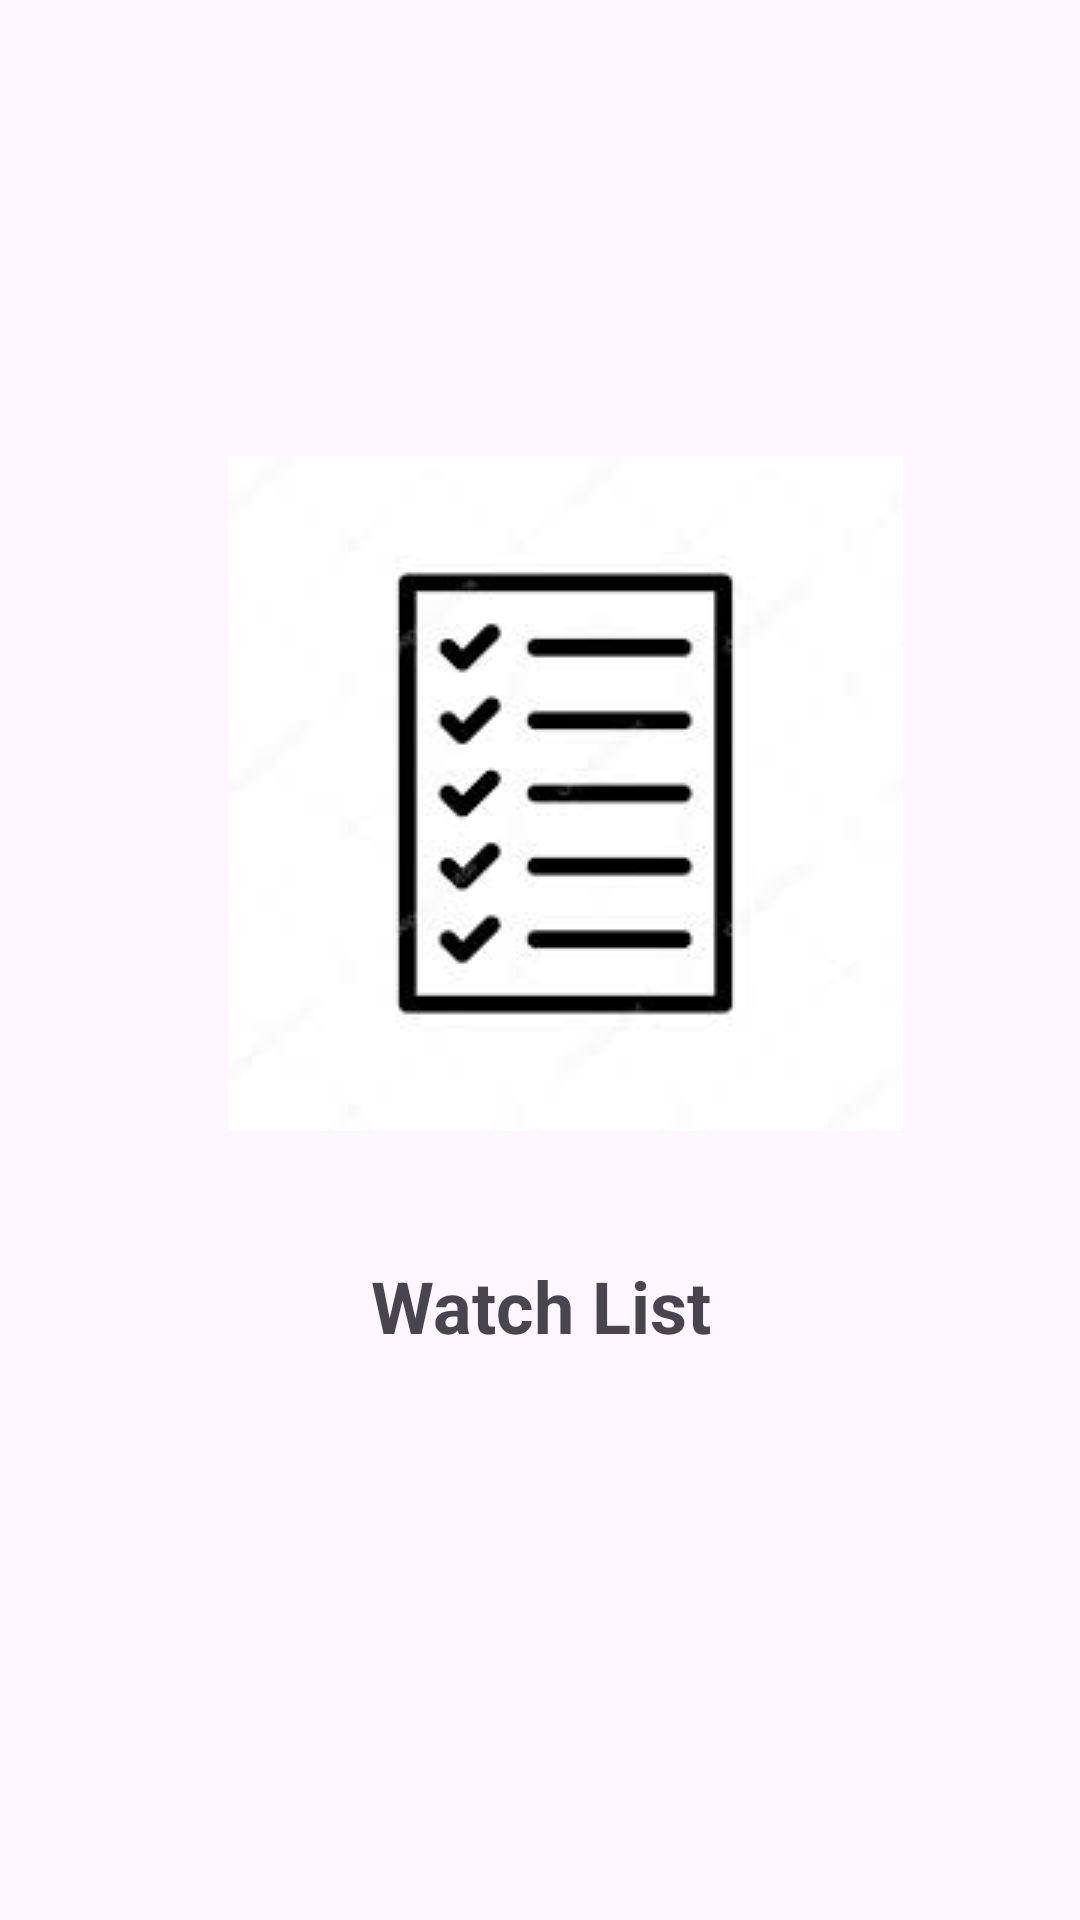

Reconstruct the res/layout file that produces this screen, plus the resources it refers to.
<!-- AndroidManifest.xml: application theme Theme.MovieMate -->
<!-- res/layout/fragment_third_screen.xml -->
<?xml version="1.0" encoding="utf-8"?>
<androidx.constraintlayout.widget.ConstraintLayout xmlns:android="http://schemas.android.com/apk/res/android"
    xmlns:app="http://schemas.android.com/apk/res-auto"
    xmlns:tools="http://schemas.android.com/tools"
    android:layout_width="match_parent"
    android:layout_height="match_parent"
    tools:context=".onboarding.screens.ThirdScreen">

    <TextView
        android:id="@+id/title3"
        android:layout_width="0dp"
        android:layout_height="wrap_content"
        android:layout_marginStart="36dp"
        android:layout_marginEnd="36dp"
        android:layout_marginBottom="109dp"
        android:text="Watch List"
        android:textStyle="bold"
        android:textAlignment="center"
        android:textSize="24sp"
        app:layout_constraintBottom_toTopOf="@+id/next3"
        app:layout_constraintEnd_toEndOf="parent"
        app:layout_constraintStart_toStartOf="parent"
        app:layout_constraintTop_toBottomOf="@+id/imageView3" />

    <TextView
        android:id="@+id/next3"
        android:layout_width="68dp"
        android:layout_height="0dp"
        android:layout_marginTop="50dp"
        android:layout_marginEnd="25dp"
        android:layout_marginBottom="80dp"
        android:text="FINISH"
        android:textAlignment="center"
        android:textColor="#03A9F4"
        android:textSize="20sp"
        android:textStyle="bold"
        app:layout_constraintBottom_toBottomOf="parent"
        app:layout_constraintEnd_toEndOf="parent"
        app:layout_constraintTop_toBottomOf="@+id/title3" />

    <ImageView
        android:id="@+id/imageView3"
        android:layout_width="wrap_content"
        android:layout_height="wrap_content"
        android:layout_marginStart="40dp"
        android:layout_marginTop="152dp"
        android:layout_marginBottom="42dp"
        android:src="@drawable/liste"
        app:layout_constraintBottom_toTopOf="@+id/title3"
        app:layout_constraintStart_toStartOf="@+id/title3"
        app:layout_constraintTop_toTopOf="parent" />
</androidx.constraintlayout.widget.ConstraintLayout>
<!-- resources referenced by this layout -->
<resources>
  <!-- drawable liste: jpg bitmap (drawable, 4382 bytes) -->
  <style name="Theme.MovieMate" parent="Base.Theme.MovieMate" />
  <style name="Base.Theme.MovieMate" parent="Theme.Material3.DayNight.NoActionBar">
          
          
          <item name="windowActionBar">true</item>
          <item name="windowNoTitle">false</item>
      </style>
</resources>
